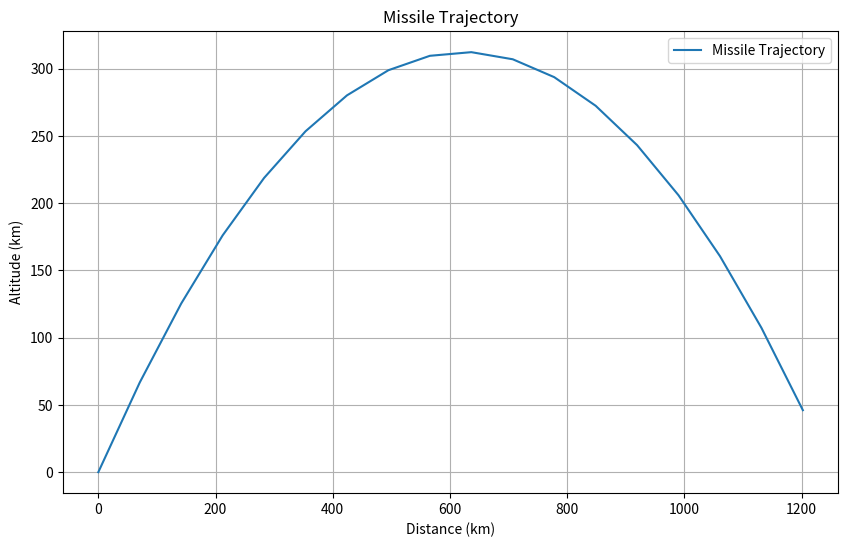

Generate this figure with matplotlib:

import numpy as np
import matplotlib.pyplot as plt

def missile_trajectory(initial_velocity, angle_degrees, delta_v, time_interval):
    angle_radians = np.radians(angle_degrees)
    acceleration = delta_v / time_interval

    x_values = []
    y_values = []
    vx_values = []
    vy_values = []

    time = 0
    while True:
        x = initial_velocity * np.cos(angle_radians) * time
        y = initial_velocity * np.sin(angle_radians) * time - 0.5 * acceleration * time**2
        vx = initial_velocity * np.cos(angle_radians)
        vy = initial_velocity * np.sin(angle_radians) - acceleration * time

        if y < 0:
            break

        x_values.append(x)
        y_values.append(y)
        vx_values.append(vx)
        vy_values.append(vy)

        time += time_interval

    return x_values, y_values, vx_values, vy_values

# Input values
initial_velocity = 100 # Initial velocity in km/s
angle_degrees = 45      # Launch angle in degrees
delta_v = 8             # Delta-v in km/s
time_interval = 1       # Time interval in seconds

# Calculate missile trajectory
x_vals, y_vals, vx_vals, vy_vals = missile_trajectory(initial_velocity, angle_degrees, delta_v, time_interval)

# Visualize the trajectory
plt.figure(figsize=(10, 6))
plt.plot(x_vals, y_vals, label='Missile Trajectory')
plt.xlabel('Distance (km)')
plt.ylabel('Altitude (km)')
plt.title('Missile Trajectory')
plt.legend()
plt.grid(True)
plt.show()
